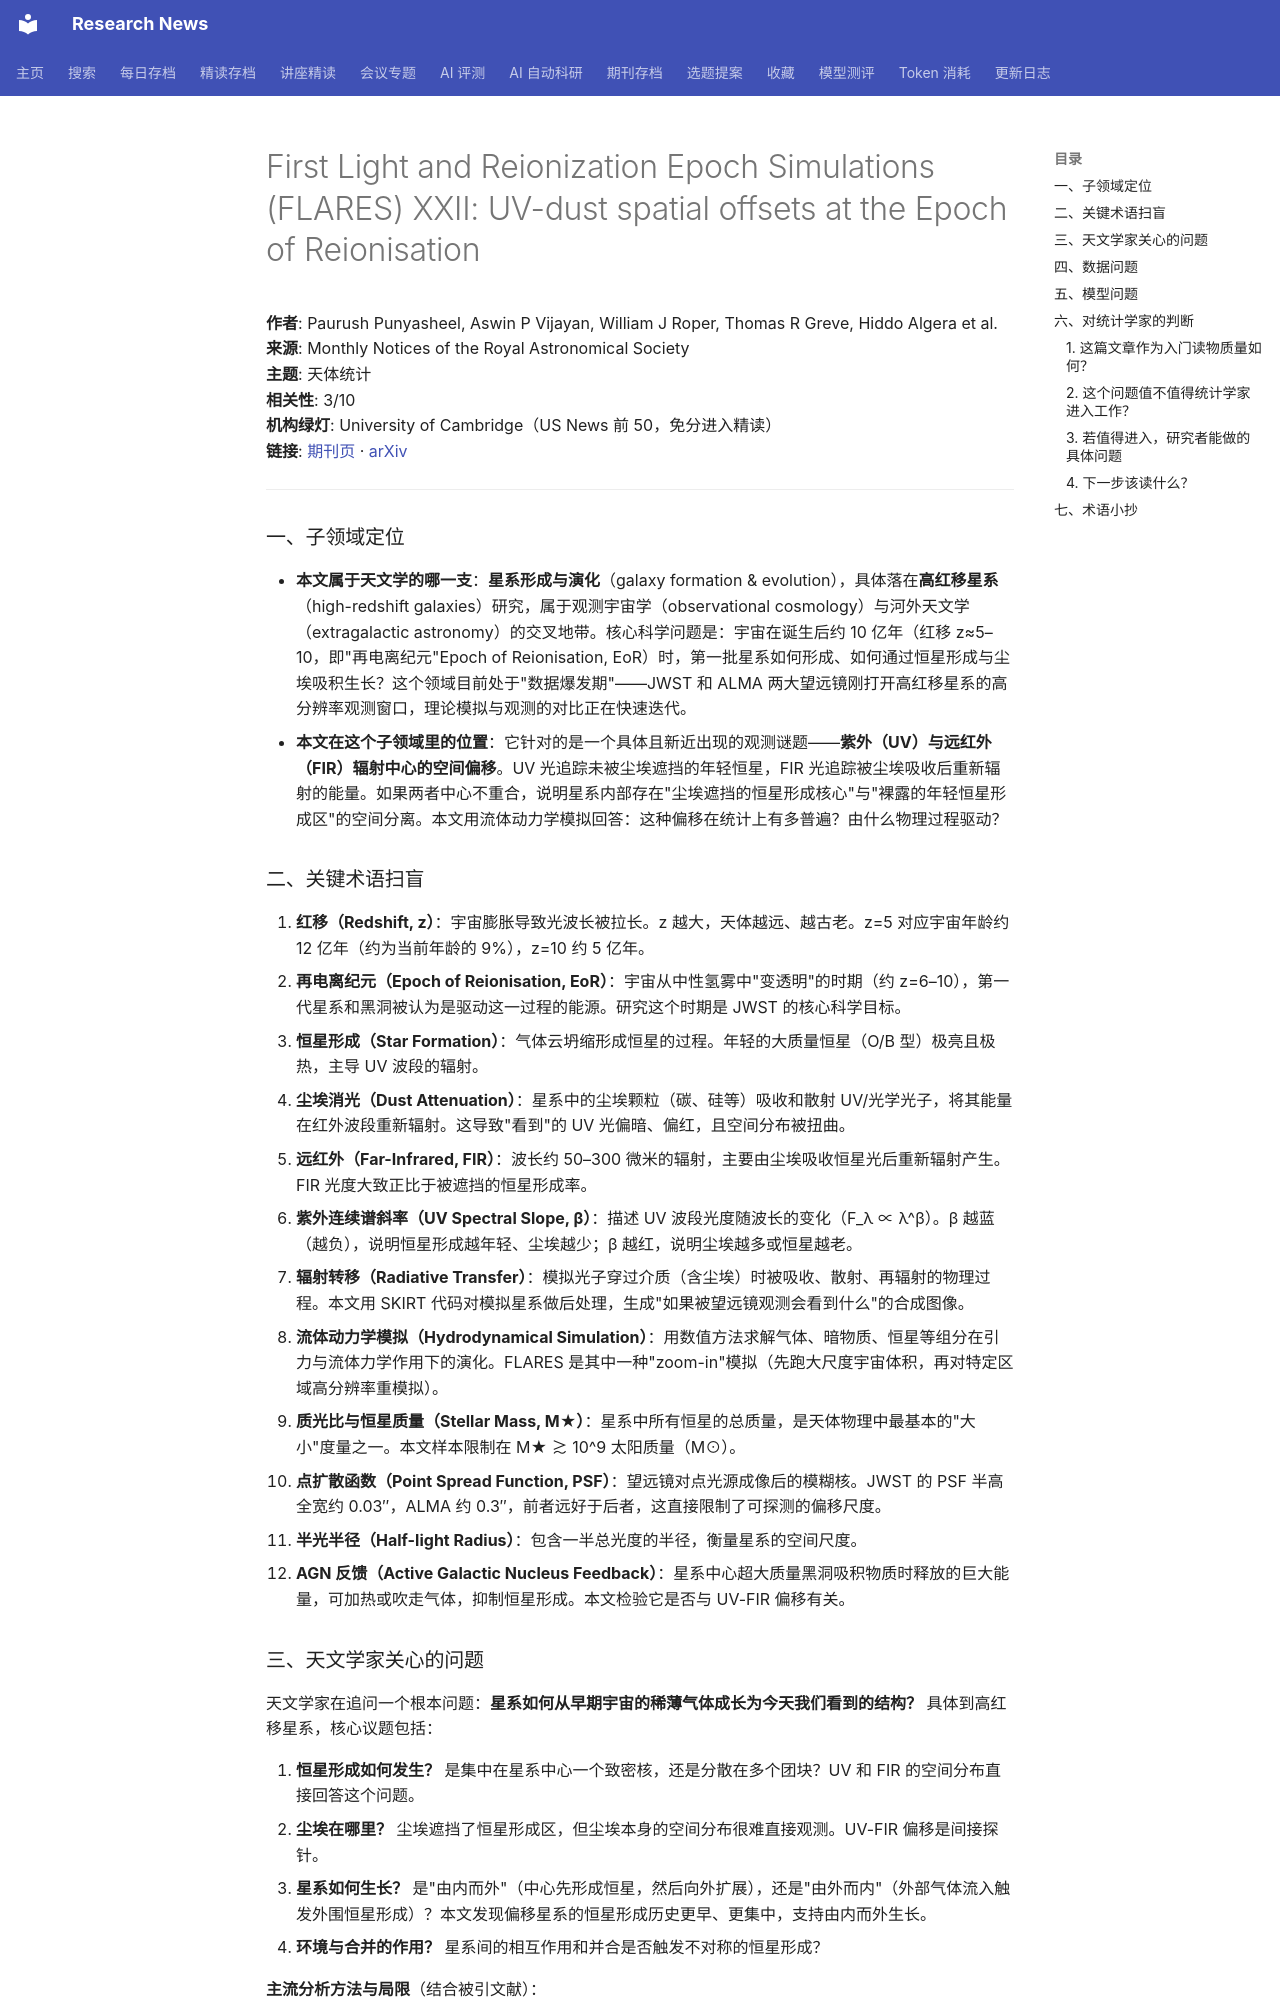

repository: cxy0714/research-news · page: deep_reads/2026-10-15-10.1093_mnras_stag1953/index.html · generator: mkdocs

# First Light and Reionization Epoch Simulations (FLARES) XXII: UV-dust spatial offsets at the Epoch of Reionisation

**作者**: Paurush Punyasheel, Aswin P Vijayan, William J Roper, Thomas R Greve, Hiddo Algera et al.  
**来源**: Monthly Notices of the Royal Astronomical Society  
**主题**: 天体统计  
**相关性**: 3/10  
**机构绿灯**: University of Cambridge（US News 前 50，免分进入精读）  
**链接**: [期刊页](https://doi.org/10.1093/mnras/stag1953) · [arXiv](https://arxiv.org/abs/2605.27370)

---

### 一、子领域定位

- **本文属于天文学的哪一支**：**星系形成与演化**（galaxy formation & evolution），具体落在**高红移星系**（high-redshift galaxies）研究，属于观测宇宙学（observational cosmology）与河外天文学（extragalactic astronomy）的交叉地带。核心科学问题是：宇宙在诞生后约 10 亿年（红移 z≈5–10，即"再电离纪元"Epoch of Reionisation, EoR）时，第一批星系如何形成、如何通过恒星形成与尘埃吸积生长？这个领域目前处于"数据爆发期"——JWST 和 ALMA 两大望远镜刚打开高红移星系的高分辨率观测窗口，理论模拟与观测的对比正在快速迭代。
- **本文在这个子领域里的位置**：它针对的是一个具体且新近出现的观测谜题——**紫外（UV）与远红外（FIR）辐射中心的空间偏移**。UV 光追踪未被尘埃遮挡的年轻恒星，FIR 光追踪被尘埃吸收后重新辐射的能量。如果两者中心不重合，说明星系内部存在"尘埃遮挡的恒星形成核心"与"裸露的年轻恒星形成区"的空间分离。本文用流体动力学模拟回答：这种偏移在统计上有多普遍？由什么物理过程驱动？

### 二、关键术语扫盲

1. **红移（Redshift, z）**：宇宙膨胀导致光波长被拉长。z 越大，天体越远、越古老。z=5 对应宇宙年龄约 12 亿年（约为当前年龄的 9%），z=10 约 5 亿年。
2. **再电离纪元（Epoch of Reionisation, EoR）**：宇宙从中性氢雾中"变透明"的时期（约 z=6–10），第一代星系和黑洞被认为是驱动这一过程的能源。研究这个时期是 JWST 的核心科学目标。
3. **恒星形成（Star Formation）**：气体云坍缩形成恒星的过程。年轻的大质量恒星（O/B 型）极亮且极热，主导 UV 波段的辐射。
4. **尘埃消光（Dust Attenuation）**：星系中的尘埃颗粒（碳、硅等）吸收和散射 UV/光学光子，将其能量在红外波段重新辐射。这导致"看到"的 UV 光偏暗、偏红，且空间分布被扭曲。
5. **远红外（Far-Infrared, FIR）**：波长约 50–300 微米的辐射，主要由尘埃吸收恒星光后重新辐射产生。FIR 光度大致正比于被遮挡的恒星形成率。
6. **紫外连续谱斜率（UV Spectral Slope, β）**：描述 UV 波段光度随波长的变化（F_λ ∝ λ^β）。β 越蓝（越负），说明恒星形成越年轻、尘埃越少；β 越红，说明尘埃越多或恒星越老。
7. **辐射转移（Radiative Transfer）**：模拟光子穿过介质（含尘埃）时被吸收、散射、再辐射的物理过程。本文用 SKIRT 代码对模拟星系做后处理，生成"如果被望远镜观测会看到什么"的合成图像。
8. **流体动力学模拟（Hydrodynamical Simulation）**：用数值方法求解气体、暗物质、恒星等组分在引力与流体力学作用下的演化。FLARES 是其中一种"zoom-in"模拟（先跑大尺度宇宙体积，再对特定区域高分辨率重模拟）。
9. **质光比与恒星质量（Stellar Mass, M★）**：星系中所有恒星的总质量，是天体物理中最基本的"大小"度量之一。本文样本限制在 M★ ≳ 10^9 太阳质量（M⊙）。
10. **点扩散函数（Point Spread Function, PSF）**：望远镜对点光源成像后的模糊核。JWST 的 PSF 半高全宽约 0.03″，ALMA 约 0.3″，前者远好于后者，这直接限制了可探测的偏移尺度。
11. **半光半径（Half-light Radius）**：包含一半总光度的半径，衡量星系的空间尺度。
12. **AGN 反馈（Active Galactic Nucleus Feedback）**：星系中心超大质量黑洞吸积物质时释放的巨大能量，可加热或吹走气体，抑制恒星形成。本文检验它是否与 UV-FIR 偏移有关。
